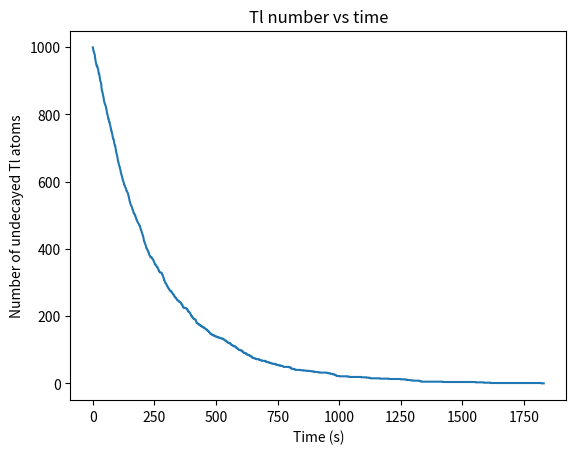

This figure's Python source:
import numpy as np
import matplotlib.pyplot as plt

# Constants
NTl = 1000              # Number of thallium atoms
NPb =0                  # Number of lead atoms
tau = 3.053*60          # Half life of thallium in seconds
h = 1                 # time step
mu = np.log(2)/tau      # mu used in transformation method
tmax = 1000             # Total time

# exponentially distributed random numbers
def xFunc(z):
    # z is uniformly distributed number from 0 to 1
    return (-1/mu)*np.log(1-z)

zList = np.random.rand(tmax)
xList = xFunc(zList)
xListSorted = np.sort(xList).astype(int)

tpoints = np.arange(0, xListSorted[-1]+10, h)
NTlList = np.array([NTl])
NTlList = np.repeat(NTlList, len(tpoints))

for i in range(len(xList)):

    NTlList[xListSorted[i]:] -= 1

plt.plot(tpoints, NTlList)
plt.xlabel('Time (s)')
plt.ylabel('Number of undecayed Tl atoms')
plt.title('Tl number vs time')
plt.show()